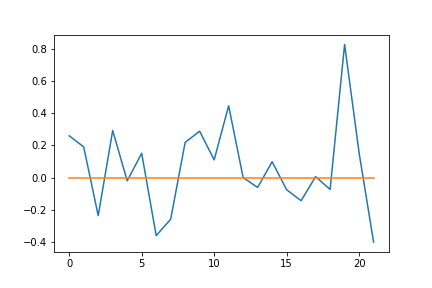

The table this chart was drawn from, first rows:
; 0; 1; 2; 3; 4; 5; 6; 7; 8; 9; 10; 11; 12; 13; 14; 15; 16; 17; 18; 19; 20; 21; Drivers
0; 0.0; 0.0; 0.0; 0.0; 0.0; 0.0; 0.0; 0.0; 0.0; 0.0; 0.0; 0; 0.0; 0.0; 0.0; 0.0; 0.0; 0.0; 0.0; 0; 0.0; 0.0; Valtteri Bottas
1; 0.0; 0.3811; 0.0; 0.0; 0.0; 0.0; 0.0; 0.0; 0.0; 0.0; 0.0; 0; 0.0; 0.0; 0.0; 0.0; 0.0; 0.2087; 0.0; 0; 0.0; 0.0; Romain Grosjean
2; 0.0; 0.0; 0.0; 0.0; 0.0; 0.0; -0.3612; 0.0; 0.0; 0.0; 0.0; 0; 0.0; 0.0; 0.0; 0.0; 0.0; 0.0; 0.0; 0; 0.0; 0.0; Stoffel Vandoorne
3; 0.0; 0.0; 0.0; 0.0; 0.0; 0.0; 0.0; 0.0; 0.0; 0.0; 0.0; 0; 0.0; 0.0; 0.0; 0.0; 0.0; 0.0; 0.0; 0; 0.0; 0.0; 
4; 0.0; 0.0; 0.0; 0.0; 0.0; 0.0; 0.0; 0.0; 0.0; 0.0; 0.0; 0; 0.0; 0.0; 0.0; 0.0; 0.0; 0.0; 0.0; 0; 0.2094; 0.0; Felipe Massa
5; 0.0; 0.0; 0.0; 0.0; -0.1616; 0.0; 0.0; 0.0; 0.0; 0.0; 0.0; 0; 0.0; 0.0; 0.0; 0.0; 0.0; 0.0; 0.0; 0; 0.0; 0.0; Kevin Magnussen
6; 0.1585; 0.0; 0.0; 0.0; 0.4927; 0.0; 0.0; 0.0; 0.0; 0.0; 0.0; 0; 0.0; 0.0; 0.0; 0.0; 0.0; 0.0; 0.0; 0; 0.0; 0.0; Lewis Hamilton
7; 0.0; 0.0; -0.2107; 0.0; 0.0; 0.0; 0.0; 0.0; 0.0; 0.0; 0.0; 0; 0.0; 0.0; 0.0; 0.0; 0.0; 0.0; 0.0; 0; 0.0; 0.0; Pascal Wehrlein
8; 0.0; 0.0; 0.0; 0.0; 0.0; -0.3818; 0.0; 0.0; 0.0; 0.0; 0.0; 0; 0.0; 0.0; 0.0; 0.0; 0.0; 0.0; 0.0; 0; 0.0; 0.0; Jolyon Palmer
9; 0.0; 0.0; 0.0; 0.0; 0.0; 0.0; 0.0; 0.0; 0.0; 0.0; 0.4404; 0; 0.0; 0.0; 0.0; 0.0; 0.0; 0.0; 0.0; 0; 0.0; 0.0; Sebastian Vettel
10; 0.0; 0.0; 0.0; 0.0; 0.0; 0.0; 0.0; 0.0; 0.0; 0.0; 0.0; 0; 0.0; 0.0; 0.0; 0.0; 0.0; -0.07293; 0.0; 0; 0.0; 0.0; Kimi Raikkonen
11; 0.0; 0.0; 0.0; 0.0; 0.0; 0.0; 0.0; 0.0; 0.0; 0.0; 0.0; 0; 0.0; 0.0; 0.0; 0.0; 0.0; 0.0; 0.0; 0; 0.0; -0.4019; Sergio Perez
12; 0.0; 0.0; 0.0; 0.0; 0.0; 0.0; 0.0; -0.2326; 0.1343; 0.0; 0.0; 0; 0.0; 0.0; 0.0; 0.0; 0.0; 0.0; 0.0; 0; 0.0; 0.0; Max Verstappen
13; 0.0; 0.0; 0.0; 0.102; 0.0; 0.0; 0.0; 0.0; 0.0; 0.0; 0.0; 0; 0.0; 0.0; 0.0; 0.0; 0.0; 0.0; 0.0; 0; 0.0; 0.0; Nico Hulkenberg
14; 0.0; 0.0; 0.0; 0.0; -0.6697; 0.539; 0.0; 0.0; 0.0; 0.0; 0.0; 0; 0.0; 0.0; 0.0; -0.296; 0.0; 0.0; -0.148; 0; 0.0; 0.0; Fernando Alonso
15; 0.0; 0.0; 0.0; 0.0; 0.0; 0.0; 0.0; 0.0; 0.0; 0.0; 0.0; 0; 0.0; -0.3471; 0.0; 0.0; 0.0; 0.0; 0.0; 0; 0.0; 0.0; Daniel Ricciardo
